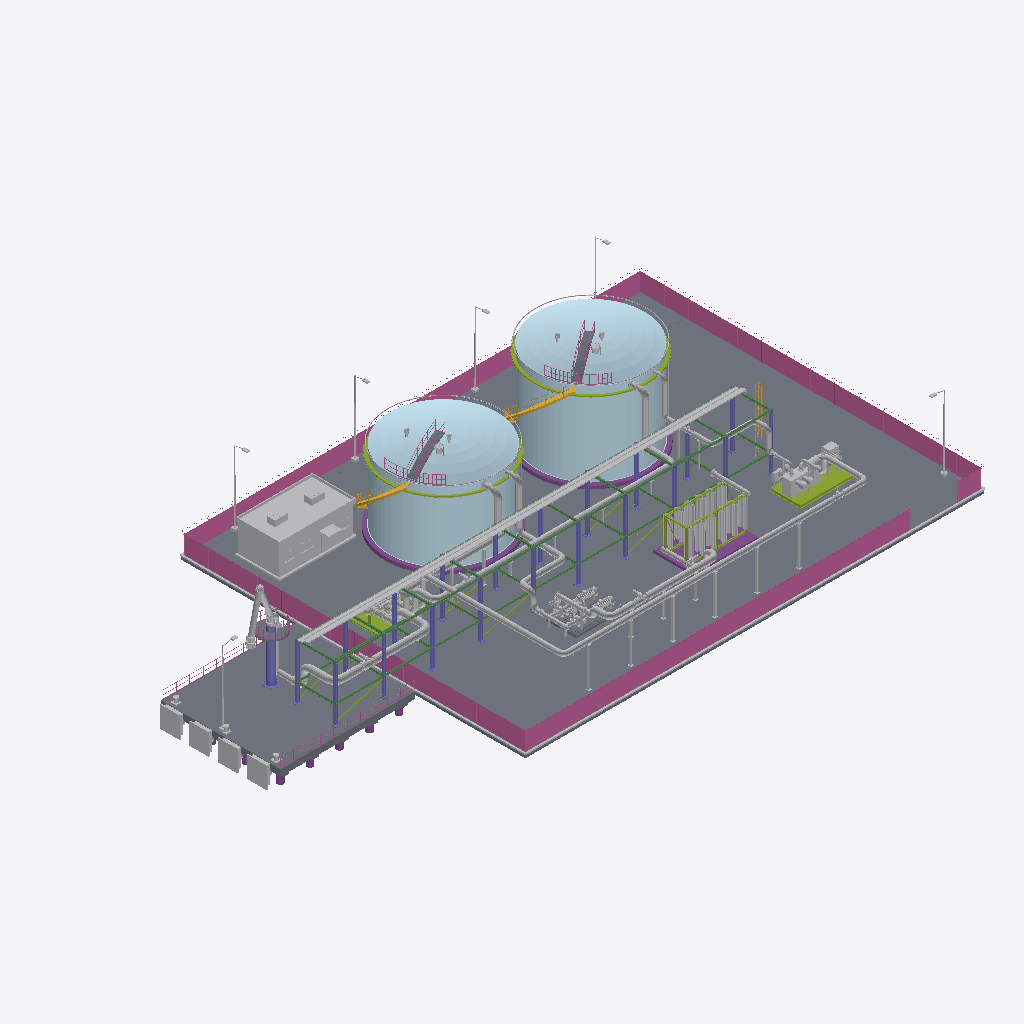
Isometric view of an IFC building model (IFC-SPF (STEP), schema IFC4, length unit metre), seen from the south-west, elements coloured by IFC class: 65 other elements (light grey), 8 slabs (grey), 7 members (olive), 6 plates (pale blue), 5 railings (pink), 3 footings (purple), 3 stair flights (yellow), 2 columns (violet), 1 beam (green), 1 pile (purple).
Extent 73.5 m × 42.2 m × 15.7 m (x, y, z). Storeys (1): Nivel de proceso at 0.00 m. Elements (147): 32 IfcValve, 23 IfcPipeSegment, 21 IfcPipeFitting, 15 IfcDiscreteAccessory, 8 IfcSlab, 7 IfcBuildingElementProxy, 7 IfcMember, 6 IfcPlate, 5 IfcRailing, 4 IfcStairFlight, 3 IfcElectricMotor, 3 IfcFlowInstrument.

HEADER;
FILE_DESCRIPTION(('ViewDefinition [DesignTransferView]'),'2;1');
FILE_NAME('SIM-GNL-B.ifc','2026-01-01T00:00:00',('TrazIA-3D'),(''),'IfcOpenShell 0.8.5-1c5b825','IfcOpenShell 0.8.5-1c5b825','DRAFT');
FILE_SCHEMA(('IFC4'));
ENDSEC;
DATA;
#4=IFCPROJECT('1RI5p$lAzU6RcG7bZO6nN5',$,'SIM-GNL',$,$,'Terminal costera de almacenamiento',$,(#14),#9);
#16=IFCSITE('0EJrLam2bJ89rhZ$dfbESX',$,'Costa',$,$,#3,$,$,$,$,$,$,$,$);
#17=IFCBUILDING('3qJGZ6$YXGUPDukhCDPqdB',$,'Complejo de proceso',$,$,#3,$,$,$,$,$,$);
#18=IFCBUILDINGSTOREY('1G_gBRU$5GNw4JCklS4xLM',$,'Nivel de proceso',$,$,#3,$,$,$,0.6);
#4204=IFCSLAB('33YzU12ALJPPcSjAH8LxZI',$,'ST-00 · Losa de la planta','Pavimento de hormigón',$,#3,#4203,'ST-00/losa',.BASESLAB.);
#4288=IFCRAILING('0N8aYqQWfT_A1KNFjNvVKx',$,'ST-00 · Cerramiento perimetral','Seguridad física','Cerramiento',#3,#4287,'ST-00/cerramiento',.USERDEFINED.);
#4387=IFCSLAB('24yJs9kmPNOB9KWQDX8sX9',$,'ST-00 · Plataforma de atraque','Losa sobre pilotes',$,#3,#4386,'ST-00/muelle',.FLOOR.);
#1280=IFCPLATE('1bcmLNioPUAP7IxatP1ghV',$,'T-340 · Envolvente','Cuerpo del tanque',$,#3,#1279,'T-340/virola',.SHEET.);
#909=IFCPLATE('3MW751Ko5OIQVCbp9Dt6zZ',$,'T-330 · Techo de domo','Cubierta autoportante',$,#3,#908,'T-330/techo',.SHEET.);
#1303=IFCPLATE('2flPHcw8zV1QjAGxFBSxZz',$,'T-340 · Techo de domo','Cubierta autoportante',$,#3,#1302,'T-340/techo',.SHEET.);
#886=IFCPLATE('34L9I_qXvSbw$on4VSCs0M',$,'T-330 · Envolvente','Cuerpo del tanque',$,#3,#885,'T-330/virola',.SHEET.);
#4363=IFCBUILDINGELEMENTPROXY('23rTBRZmXN1OIz1xQJd0Qn',$,'ST-00 · Edificio de control','Edificio auxiliar',$,#3,#4362,'ST-00/edificio-control',.ELEMENT.);
#4820=IFCBEAM('3bCDQ_evzS6AS7$BRafoNb',$,'ST-00 · Vigas de nivel y longitudinales','Apoyo',$,#3,#4819,'ST-00/rack-vigas',.BEAM.);
#4796=IFCCOLUMN('15AIdxkCzLjR1Fu6eVMA_0',$,'ST-00 · Pilares del rack','Pórticos',$,#3,#4795,'ST-00/rack-pilares',.COLUMN.);
#4872=IFCCABLECARRIERSEGMENT('0wIpVnmhbKjPdT$rVybQ7j',$,'ST-00 · Bandejas de cables','Cables de fuerza e instrumentos',$,#3,#4871,'ST-00/bandejas-cables',.CABLETRAYSEGMENT.);
#4008=IFCPIPESEGMENT('3bo1UVzEfRKwu4Hr4QDFGC',$,'BOG-27 · Tramo de tubería','Conducción del fluido',$,#3,#4007,'BOG-27/tramo',.RIGIDSEGMENT.);
#4257=IFCSLAB('3IGG9fLvbQkhGTSBfRRLvK',$,'ST-00 · Vial de servicio','Circulación de vehículos','Vial',#3,#4256,'ST-00/vial',.USERDEFINED.);
#4436=IFCDISCRETEACCESSORY('0AuRDQLqfTchJIhsvpUIhC',$,'ST-00 · Defensas de atraque','Amortiguación del buque','Defensa',#3,#4435,'ST-00/defensas',.USERDEFINED.);
#4228=IFCBUILDINGELEMENTPROXY('3rQM3ybgnRlA8teI$5BzVI',$,'ST-00 · Bordillos','Contención y drenaje',$,#3,#4227,'ST-00/bordillos',.ELEMENT.);
#3162=IFCPIPESEGMENT('25exQuSdnOAQXJXAe1lG8f',$,'LNG-23 · Tramo de tubería','Conducción del fluido',$,#3,#3161,'LNG-23/tramo',.RIGIDSEGMENT.);
#2249=IFCBUILDINGELEMENTPROXY('1ibM8hnqzSceLbcscW81$q',$,'E-360 · Módulo de tubos aleteados A','Vaporización con aire ambiente',$,#3,#2248,'E-360/modulo-a',.ELEMENT.);
#2777=IFCPIPESEGMENT('3xYSQMYQjGmxO70Mc6pLee',$,'LNG-21 · Tramo de tubería','Conducción del fluido',$,#3,#2776,'LNG-21/tramo',.RIGIDSEGMENT.);
#2276=IFCBUILDINGELEMENTPROXY('2CLHH7EKrT09_wkYDbkHkv',$,'E-360 · Módulo de tubos aleteados B','Vaporización con aire ambiente',$,#3,#2275,'E-360/modulo-b',.ELEMENT.);
#3585=IFCPIPESEGMENT('05f12aJqvS$u97U9Tu2a$B',$,'LNG-25 · Tramo de tubería','Conducción del fluido',$,#3,#3584,'LNG-25/tramo',.RIGIDSEGMENT.);
#4320=IFCLIGHTFIXTURE('10IzZxYFvT2OVBGSa280zB',$,'ST-00 · Alumbrado exterior','Iluminación nocturna',$,#3,#4319,'ST-00/alumbrado',.DIRECTIONSOURCE.);
#3361=IFCPIPESEGMENT('1D56TUV5DP_Pa91WU056uV',$,'LNG-24 · Tramo de tubería','Conducción del fluido',$,#3,#3360,'LNG-24/tramo',.RIGIDSEGMENT.);
#2435=IFCMEMBER('1CMqZze6zRQ9ATas4NmBv4',$,'K-370 · Bastidor','Bancada del paquete',$,#3,#2434,'K-370/bastidor',.MEMBER.);
#4121=IFCDISCRETEACCESSORY('36A16zj2DSOONtgRc2NixJ',$,'BOG-27 · Soportes de tubería','Zapatas, guías y postes',$,#3,#4120,'BOG-27/soportes',.SHOE.);
#836=IFCFOOTING('31rVUAAIPHEB_iARtzZHWU',$,'T-330 · Cimentación anular','Apoyo del tanque',$,#3,#835,'T-330/cimentacion',.STRIP_FOOTING.);
#2197=IFCFOOTING('1RoUsFNAzODAM_tDXHwJ1F',$,'E-360 · Bancada de hormigón','Apoyo del banco',$,#3,#2196,'E-360/bancada',.PAD_FOOTING.);
#1233=IFCFOOTING('2jeATREQzVhOrKdEt0KuGT',$,'T-340 · Cimentación anular','Apoyo del tanque',$,#3,#1232,'T-340/cimentacion',.STRIP_FOOTING.);
#2220=IFCMEMBER('0npRL0xurOlhTPTQSv3zzW',$,'E-360 · Bastidor','Estructura de los módulos',$,#3,#2219,'E-360/bastidor',.MEMBER.);
#2956=IFCPIPESEGMENT('0RgtEu2ALTsQdTmC5mcYlb',$,'LNG-22 · Tramo de tubería','Conducción del fluido',$,#3,#2955,'LNG-22/tramo',.RIGIDSEGMENT.);
#3784=IFCPIPESEGMENT('0n6La47S5R$ejpcn7ic_B8',$,'BOG-26 · Tramo de tubería','Conducción del fluido',$,#3,#3783,'BOG-26/tramo',.RIGIDSEGMENT.);
#1326=IFCMEMBER('0LGv_18VfHXhG0UvZWmYkf',$,'T-340 · Anillo de viento','Rigidez de la envolvente',$,#3,#1325,'T-340/anillo-viento',.MEMBER.);
#932=IFCMEMBER('0DTMsvNOrOhAHJIqHdRSiE',$,'T-330 · Anillo de viento','Rigidez de la envolvente',$,#3,#931,'T-330/anillo-viento',.MEMBER.);
#2459=IFCCOMPRESSOR('1yDz3iMUzOU8uhzAj0HG0k',$,'K-370 · Cárter y cilindros','Compresión del gas','Cárter y cilindros',#3,#2458,'K-370/carcasa',.USERDEFINED.);
#4845=IFCMEMBER('0oTgJiz7HKsei8UZOsdMTY',$,'ST-00 · Arriostramiento','Rigidez',$,#3,#4844,'ST-00/rack-arriostramiento',.BRACE.);
#4522=IFCRAILING('0U76zYNmHTshitD3KjMLS3',$,'ST-00 · Barandilla del muelle','Protección de borde',$,#3,#4521,'ST-00/barandilla-muelle',.GUARDRAIL.);
#100=IFCCOLUMN('1_AMphpxvTpOSXt1mztuOo',$,'LA-310 · Pedestal y columna','Soporte del brazo',$,#3,#99,'LA-310/pedestal',.COLUMN.);
#1354=IFCSTAIRFLIGHT('1rf46bLAXGWRY6oO2tltlA',$,'T-340 · Escalera helicoidal','Acceso al techo',$,#3,#1353,'T-340/escalera',$,$,$,$,.SPIRAL.);
#1526=IFCPIPESEGMENT('1tndv$q_9LrgLM3VIm$P3A',$,'T-340 · Anillo de rociadores','Protección contra incendios',$,#3,#1525,'T-340/rociadores',.RIGIDSEGMENT.);
#1150=IFCPIPESEGMENT('0LX8pMQbvMqg4IWr8TtJM8',$,'T-330 · Anillo de rociadores','Protección contra incendios',$,#3,#1149,'T-330/rociadores',.RIGIDSEGMENT.);
#1381=IFCSLAB('1mlac2u$rVnP7m0$Vse2R2',$,'T-340 · Pasarela de techo','Acceso a las boquillas de techo',$,#3,#1380,'T-340/plataforma-techo',.LANDING.);
#987=IFCSLAB('0O7uIHh55NTQNXFhFHXx8L',$,'T-330 · Pasarela de techo','Acceso a las boquillas de techo',$,#3,#986,'T-330/plataforma-techo',.LANDING.);
#1009=IFCRAILING('3GDHwRILvSy8teuaYr_DSk',$,'T-330 · Barandilla de techo','Protección en el techo',$,#3,#1008,'T-330/barandilla-techo',.GUARDRAIL.);
#1403=IFCRAILING('3Eq3ozwiDJxA7kjC3WPj5f',$,'T-340 · Barandilla de techo','Protección en el techo',$,#3,#1402,'T-340/barandilla-techo',.GUARDRAIL.);
#1629=IFCSLAB('06HUtQ5JrOYO4aI2tCpzdB',$,'P-350 · Bancada con lechada A','Apoyo del grupo',$,#3,#1628,'P-350/bancada-a',.BASESLAB.);
#960=IFCSTAIRFLIGHT('1yxcpOEkPJ3fCo$1jRqDjC',$,'T-330 · Escalera helicoidal','Acceso al techo',$,#3,#959,'T-330/escalera',$,$,$,$,.SPIRAL.);
#444=IFCMEMBER('3veFeihkDM_QuSXKilXAy1',$,'M-320 · Patín','Bastidor del colector',$,#3,#443,'M-320/patin',.MEMBER.);
#4411=IFCPILE('22wZwtqGnLHwGO5tdGZSYf',$,'ST-00 · Pilotes','Cimentación del muelle',$,#3,#4410,'ST-00/pilotes',.DRIVEN.,$);
#353=IFCSLAB('1XrXWcwMLOa87bc8Dbt5OG',$,'LA-310 · Plataforma de servicio','Mantenimiento del cabezal',$,#3,#352,'LA-310/plataforma-servicio',.LANDING.);
#2624=IFCELECTRICMOTOR('3FrzkS3HXKQQBdqVVJyVsm',$,'K-370 · Motor eléctrico','Accionamiento',$,#3,#2623,'K-370/motor',.INDUCTION.);
#227=IFCPIPESEGMENT('1pCSePZ7DH3B1FN5mE8k00',$,'LA-310 · Brazo exterior','Tramo hacia el buque',$,#3,#226,'LA-310/brazo-exterior',.RIGIDSEGMENT.);
#1900=IFCSLAB('0CcIhuUcvNNx4E35ogvEgX',$,'P-350 · Bancada con lechada B','Apoyo del grupo',$,#3,#1899,'P-350/bancada-b',.BASESLAB.);
#2346=IFCPIPESEGMENT('3_ob1HjPjN29kc1ctfp36c',$,'E-360 · Colector superior de salida','Reparto entre módulos',$,#3,#2345,'E-360/colector-salida',.RIGIDSEGMENT.);
#1959=IFCELECTRICMOTOR('3tzSu6c1TH6h5sXAgMBODg',$,'P-350 · Motor eléctrico B','Accionamiento',$,#3,#1958,'P-350/motor-b',.INDUCTION.);
#2157=IFCPIPESEGMENT('3C_m4KlfnJHgksL50Dfo1R',$,'P-350 · Colector de impulsión','Salida de las bombas',$,#3,#2156,'P-350/colector-impulsion',.RIGIDSEGMENT.);
#2106=IFCPIPESEGMENT('0y$Hx4oZnRARDrYhQXVrOR',$,'P-350 · Colector de aspiración','Alimentación a las bombas',$,#3,#2105,'P-350/colector-aspiracion',.RIGIDSEGMENT.);
#3069=IFCDISCRETEACCESSORY('3VuLKz1ZrJH8OqCM5QFApK',$,'LNG-22 · Soportes de tubería','Zapatas, guías y postes',$,#3,#3068,'LNG-22/soportes',.SHOE.);
#2578=IFCBUILDINGELEMENTPROXY('1UB6oQhfbMiwJ_kaPK4CZA',$,'K-370 · Caja de engranajes','Multiplicadora',$,#3,#2577,'K-370/caja-engranajes',.ELEMENT.);
#4896=IFCSTAIRFLIGHT('3fmpQerQPUTOQt84wj$NSl',$,'ST-00 · Escala de acceso al rack','Mantenimiento',$,#3,#4895,'ST-00/rack-escala',$,$,$,$,.STRAIGHT.);
#135=IFCPIPESEGMENT('3Qiq9yg41LCfcAhJo0jZxw',$,'LA-310 · Tubería de base','Producto hacia el colector',$,#3,#134,'LA-310/tuberia-base',.RIGIDSEGMENT.);
#4500=IFCDISCRETEACCESSORY('1k9D8PMCvR$8ZHAaW5eZvU',$,'ST-00 · Bolardos','Amarre del buque','Bolardo',#3,#4499,'ST-00/bolardos',.USERDEFINED.);
#1706=IFCELECTRICMOTOR('3fDiIgzebI$RmuNqRaKcxW',$,'P-350 · Motor eléctrico A','Accionamiento',$,#3,#1705,'P-350/motor-a',.INDUCTION.);
#375=IFCRAILING('0J9pZxmVfMiRrlJoy6CoeY',$,'LA-310 · Barandilla de servicio','Protección perimetral',$,#3,#374,'LA-310/barandilla',.GUARDRAIL.);
#2861=IFCVALVE('2PwE3RbNTMZwjRN_14gh9n',$,'LNG-21 · Válvula de línea','Bola con actuador',$,#3,#2860,'LNG-21/valvula',.SAFETYCUTOFF.);
#563=IFCVALVE('3zw20p6hDO9Qc04ir1tNm2',$,'M-320 · Válvula LNG-21','Aislamiento del ramal',$,#3,#562,'M-320/valvula-lng-21',.ISOLATING.);
#3688=IFCDISCRETEACCESSORY('2uwHoNQLrOqebNe0QrEBd7',$,'LNG-25 · Soportes de tubería','Zapatas, guías y postes',$,#3,#3687,'LNG-25/soportes',.SHOE.);
#2506=IFCPIPESEGMENT('2PZ$EugqPHchYDj58YsKpr',$,'K-370 · Tubería de aspiración','Conexión con la línea',$,#3,#2505,'K-370/tuberia-aspiracion',.RIGIDSEGMENT.);
#2552=IFCPIPESEGMENT('0w5Ov378HQPfW53hTGrgb0',$,'K-370 · Tubería de impulsión','Conexión con la línea',$,#3,#2551,'K-370/tuberia-impulsion',.RIGIDSEGMENT.);
#2306=IFCPIPESEGMENT('3ybbl3vB9KowmVdfQL$nP7',$,'E-360 · Colector inferior de entrada','Reparto entre módulos',$,#3,#2305,'E-360/colector-entrada',.RIGIDSEGMENT.);
#182=IFCPIPESEGMENT('3LfgLzMhjPYR9EHuamocmz',$,'LA-310 · Brazo interior','Tramo con contrapeso',$,#3,#181,'LA-310/brazo-interior',.RIGIDSEGMENT.);
#3915=IFCDISCRETEACCESSORY('05z5gVsOPRvh4uffFfN9xq',$,'BOG-26 · Soportes de tubería','Zapatas, guías y postes',$,#3,#3914,'BOG-26/soportes',.SHOE.);
#3268=IFCDISCRETEACCESSORY('1N4Y1pkzrIVhomrowlIO4c',$,'LNG-23 · Soportes de tubería','Zapatas, guías y postes',$,#3,#3267,'LNG-23/soportes',.SHOE.);
#3664=IFCVALVE('2W504AlCrPhP3L8jLjiCsM',$,'LNG-25 · Válvula de línea','Bola con actuador',$,#3,#3663,'LNG-25/valvula',.SAFETYCUTOFF.);
#1933=IFCPUMP('0P$70AIaTK08DdzBEKbZ2e',$,'P-350 · Bomba centrífuga B','Impulsión','Bomba centrífuga B',#3,#1932,'P-350/bomba-b',.USERDEFINED.);
#267=IFCPIPEFITTING('2dg5olfZfQjAhbSlSk8cgK',$,'LA-310 · Rótulas giratorias','Articulaciones del brazo',$,#3,#266,'LA-310/rotulas',.BEND.);
#467=IFCPIPESEGMENT('0vpT$mmifPsAbsymnHjMX6',$,'M-320 · Colector','Cabecera de distribución',$,#3,#466,'M-320/colector',.RIGIDSEGMENT.);
#858=IFCPLATE('0_sbpdNLDNcRi4$z39ZwdN',$,'T-330 · Chapa de fondo','Fondo plano',$,#3,#857,'T-330/fondo',.SHEET.);
#157=IFCPIPEFITTING('1XkJlOSXzLgAyqZjevVu3k',$,'LA-310 · Cabezal giratorio','Giro del brazo',$,#3,#156,'LA-310/cabezal-giratorio',.JUNCTION.);
#1662=IFCPUMP('0ta$Ln2PnLhw$B3wpdTtXt',$,'P-350 · Bomba centrífuga A','Impulsión','Bomba centrífuga A',#3,#1661,'P-350/bomba-a',.USERDEFINED.);
#1503=IFCDISCRETEACCESSORY('2UCbDEup5S9eY7yMu3ileX',$,'T-340 · Boca de hombre de techo','Acceso al interior','Boca de hombre de techo',#3,#1502,'T-340/boca-hombre',.USERDEFINED.);
#1124=IFCDISCRETEACCESSORY('11dkGdcx1HoQHoGIrhgbAe',$,'T-330 · Boca de hombre de techo','Acceso al interior','Boca de hombre de techo',#3,#1123,'T-330/boca-hombre',.USERDEFINED.);
#2371=IFCVALVE('1IVha3xUHSaR7aYJPtnThg',$,'E-360 · Válvula de corte de entrada','Corte de emergencia',$,#3,#2370,'E-360/valvula-entrada',.SAFETYCUTOFF.);
#2730=IFCBUILDINGELEMENTPROXY('27ywBTPJrHch2Ri2S4MsxY',$,'K-370 · Panel de control local','Mando local',$,#3,#2729,'K-370/panel-control',.ELEMENT.);
#3241=IFCVALVE('1aoTK0oRjMOuZDeAuF1EXm',$,'LNG-23 · Válvula de línea','Bola con actuador',$,#3,#3240,'LNG-23/valvula',.SAFETYCUTOFF.);
#1255=IFCPLATE('37lqJeZP5M2hayVKxOmUpJ',$,'T-340 · Chapa de fondo','Fondo plano',$,#3,#1254,'T-340/fondo',.SHEET.);
#1194=IFCVALVE('1g4VMjeRjVluGS1vJIQPxh',$,'T-330 · Venteos de techo','Respiración del tanque',$,#3,#1193,'T-330/venteos',.PRESSURERELIEF.);
#298=IFCPIPEFITTING('1x$QvtVNbRr8R55wtW5$i4',$,'LA-310 · Acoplador rápido y desconexión de emergencia','Conexión con el buque',$,#3,#297,'LA-310/acoplador',.CONNECTOR.);
#1560=IFCVALVE('2A7X_wHznUwgNy325q8ODX',$,'T-340 · Venteos de techo','Respiración del tanque',$,#3,#1559,'T-340/venteos',.PRESSURERELIEF.);
#4097=IFCVALVE('1iQ9f5YTnPtRTJ08G70HTg',$,'BOG-27 · Válvula de línea','Compuerta con volante',$,#3,#4096,'BOG-27/valvula',.ISOLATING.);
#637=IFCVALVE('2fs7yte6LGTxtf5eJfd$LC',$,'M-320 · Válvula LNG-22','Aislamiento del ramal',$,#3,#636,'M-320/valvula-lng-22',.ISOLATING.);
#691=IFCVALVE('32_C5FwZDOHfKnEHrDcMZu',$,'M-320 · Válvula LNG-23','Aislamiento del ramal',$,#3,#690,'M-320/valvula-lng-23',.ISOLATING.);
#3888=IFCVALVE('11Sk5R9gbMEQR74Xy_fHFl',$,'BOG-26 · Válvula de línea','Compuerta con volante',$,#3,#3887,'BOG-26/valvula',.ISOLATING.);
#1041=IFCPIPEFITTING('13H3x6TnHL4ukj7ZYxUiMQ',$,'T-330 · Boquilla LNG-22','Conexión LNG-22',$,#3,#1040,'T-330/boquilla-lng-22',.CONNECTOR.);
#1772=IFCVALVE('0K2NO5rlDSF8FqrNDRyhe9',$,'P-350 · Válvula de aspiración A','Aislamiento de la bomba',$,#3,#1771,'P-350/valvula-aspiracion-a',.ISOLATING.);
#1435=IFCPIPEFITTING('1U6mU3Fb5RA9DqrdCSdpdK',$,'T-340 · Boquilla LNG-23','Conexión LNG-23',$,#3,#1434,'T-340/boquilla-lng-23',.CONNECTOR.);
#2044=IFCVALVE('36VAXColjKYvFnsp7hDUHf',$,'P-350 · Válvulas de impulsión B','Retención y aislamiento',$,#3,#2043,'P-350/valvula-impulsion-b',.ISOLATING.);
#2010=IFCVALVE('33S637oKjGeQ0BV2k67mtQ',$,'P-350 · Válvula de aspiración B','Aislamiento de la bomba',$,#3,#2009,'P-350/valvula-aspiracion-b',.ISOLATING.);
#1826=IFCVALVE('295TdpQFPSqBGFDyEnOBH6',$,'P-350 · Válvulas de impulsión A','Retención y aislamiento',$,#3,#1825,'P-350/valvula-impulsion-a',.ISOLATING.);
#493=IFCMEMBER('1FZMLbVKDJ4wMj4xKpnqXm',$,'M-320 · Soportes del colector','Apoyo con abrazaderas',$,#3,#492,'M-320/soportes',.MEMBER.);
#3465=IFCVALVE('2HJwb5JSvOKRfAWhu7dPI2',$,'LNG-24 · Válvula de línea','Bola con actuador',$,#3,#3464,'LNG-24/valvula',.SAFETYCUTOFF.);
#326=IFCACTUATOR('0jR0qOAZ5GCxreuTPU$woK',$,'LA-310 · Cilindros hidráulicos','Maniobra del brazo',$,#3,#325,'LA-310/cilindros-hidraulicos',.HYDRAULICACTUATOR.);
#1078=IFCPIPEFITTING('2v3bUia1TPPwOvuEB1Osua',$,'T-330 · Boquilla LNG-24','Conexión LNG-24',$,#3,#1077,'T-330/boquilla-lng-24',.CONNECTOR.);
ENDSEC;
